Run: headless pygame with SDL's dummy video driver; simulated clock (each Clock.tick advances the game by its frame time, no real sleeping); random seed 0; keys injected as events and as key.get_pressed() state; no mouse input.
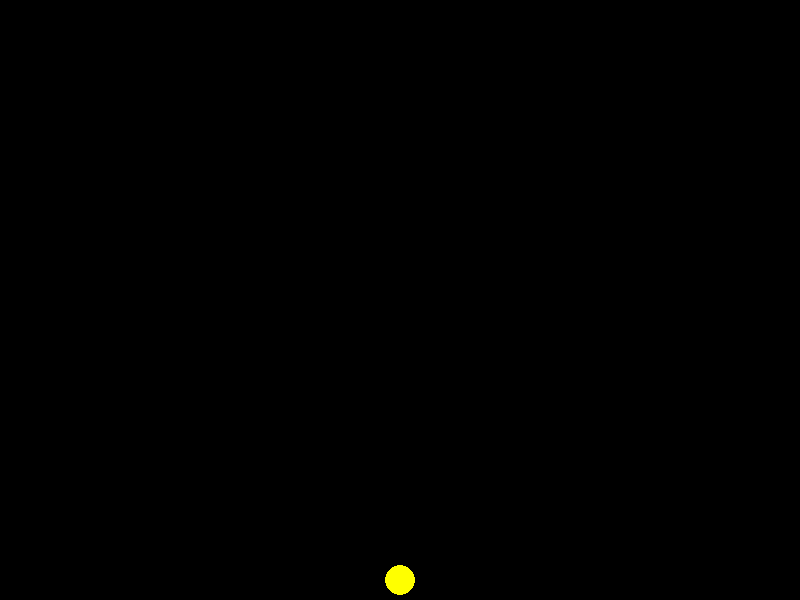
Frame 1 of 4 · flips 1–60 · no input
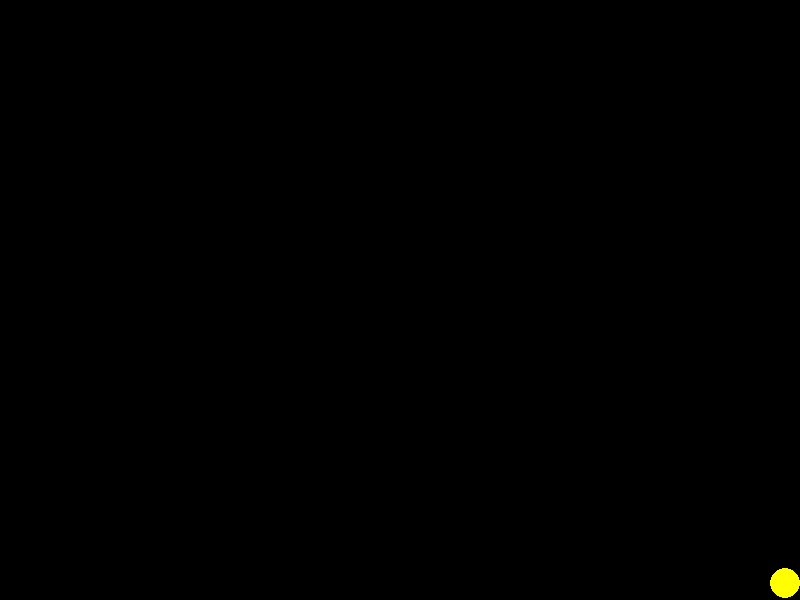
Frame 2 of 4 · flips 61–180 · tapped SPACE, RETURN · held RIGHT (→), D
Frame 3 of 4 · flips 181–300 · held DOWN (↓), S · screen unchanged from frame 2, image omitted
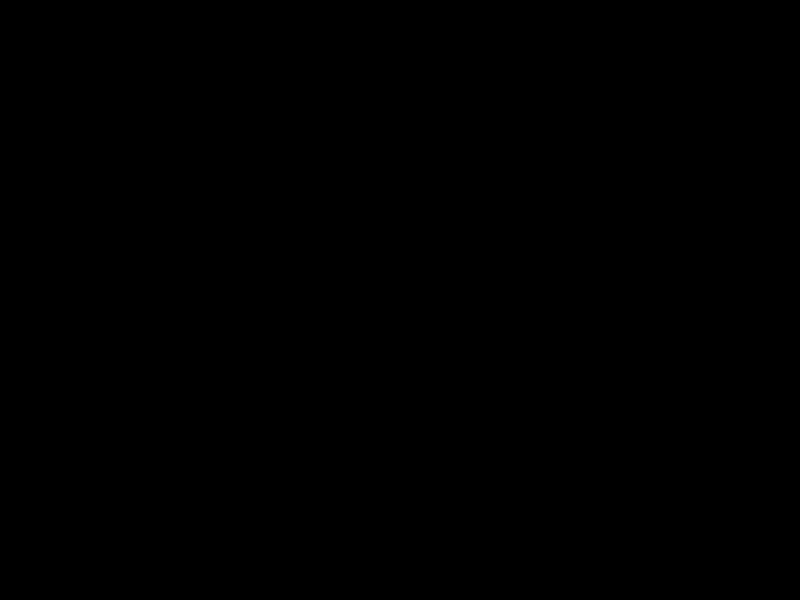
Frame 4 of 4 · flips 301–420 · held LEFT (←), A, UP (↑), W

The pygame program that drew these frames:

import pygame
pygame.init()

WIDTH, HEIGHT = 800, 600
FPS = 60

window = pygame.display.set_mode((WIDTH, HEIGHT))
clock = pygame.time.Clock()

px, py = WIDTH // 2, HEIGHT // 2
sx, sy = 0, 0
ax, ay = 0, 0
isStand = False

gravity = 1
resist = 0.97

play = True
while play:
    for event in pygame.event.get():
        if event.type == pygame.QUIT:
            play = False
    
    keys = pygame.key.get_pressed()
    if keys[pygame.K_LEFT]: ax = -0.5
    elif keys[pygame.K_RIGHT]: ax = 0.5
    else: ax = 0

    if keys[pygame.K_UP]: ay = -2.1
    elif keys[pygame.K_DOWN]: ay = 0.1
    else: ay = 0

    if keys[pygame.K_SPACE] and isStand: sy -= 20

    px += sx
    py += sy
    sx = (sx + ax) * resist
    sy = (sy + ay + gravity) * resist

    if sx < -5: sx = -5
    elif sx > 5: sx = 5

    if px - 15 < 0: px, sx = 15, 0
    if px + 15 > WIDTH: px, sx = WIDTH - 15, 0

    isStand, resist = False, 0.99
    if py + 15 > HEIGHT:
        py, sy, isStand, resist = HEIGHT - 15, -sy / 2, True, 0.85

    window.fill('black')
    pygame.draw.circle(window, 'yellow', (px, py), 15)

    pygame.display.update()
    clock.tick(FPS)

pygame.quit()
